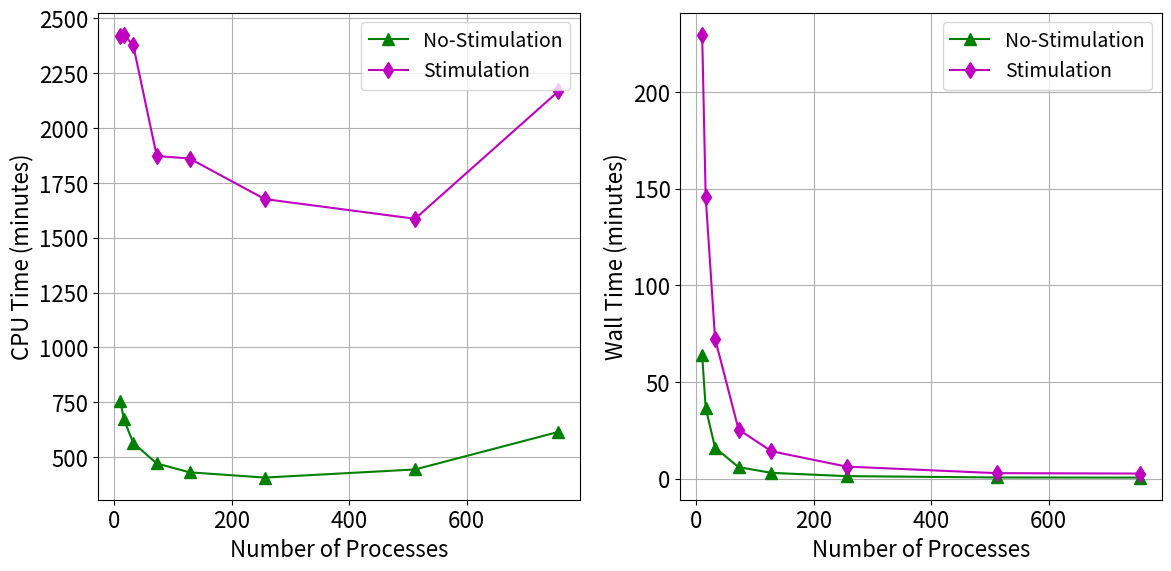

This chart was generated by the following Python code: (Note: this script raises an exception after producing the figure.)
import matplotlib.pyplot as plt
plt.rcParams.update({
    'font.size': 16,
    'axes.titlesize': 18,
    'axes.labelsize': 18,
    'xtick.labelsize': 16,
    'ytick.labelsize': 16,
    'legend.fontsize': 16,
    'figure.titlesize': 18,
})

'''
Fig. Results for benchmark experiments performed for a 1,000ms simulation at 0.025ms resolution for a neural circuit with 1,000 neurons. 
The CPU time (left) and wall time (right) for experiments for different number of processes are presented.  
'''


def convert_to_minutes(time_str):
    hours, minutes, seconds = map(int, time_str.split(':'))  # Split the string by colon to get hours, minutes, and seconds
    total_minutes = hours * 60 + minutes + seconds / 60  # Convert hours and seconds to minutes and sum them up
    return total_minutes


no_stim = ["12:36:03", "11:12:26", "9:25:00","7:51:27","7:11:10","6:47:11","7:24:11", "10:15:09"]
stim = ["40:19:51","40:25:13", "39:36:43", "31:12:41","31:01:02","27:56:11","26:26:30","36:07:00"]
CPUtimes1 = [convert_to_minutes(x) for x in no_stim]  # no stim
CPUtimes2 = [convert_to_minutes(x) for x in stim] # stim

Np = [10, 16, 32, 72, 128, 256, 512, 756]  # Number of processes
walltimes1 = [63.95, 36.66, 15.99, 5.97, 3, 1.309,0.616, 0.561]  # Wall times for system 1 - No Stim
walltimes2 = [229.6, 145.8, 72.4, 25.42, 14.17, 6.251, 2.842, 2.636]  # Wall times for system 2 - with stim

# Create a figure with two subplots
fig, (ax1, ax2) = plt.subplots(1, 2, figsize=(12, 6))

# Define font sizes and bold formatting
title_font = {'size': 18} #, 'weight': 'bold'
label_font = {'size': 16} #, 'weight': 'bold'
legend_font = {'size': 14}
tick_font = 14

# Plot the CPU times on the first subplot
ax1.plot(Np, CPUtimes1, marker='^', label='No-Stimulation', color='g', markersize=8)
ax1.plot(Np, CPUtimes2, marker='d', label='Stimulation', color='m', markersize=8)
# ax1.set_title('CPU Times vs Number of Processes', **title_font)
ax1.set_xlabel('Number of Processes', **label_font)
ax1.set_ylabel('CPU Time (minutes)', **label_font)
ax1.legend(fontsize=legend_font['size'])
ax1.grid(True)
# ax1.tick_params(axis='both', which='major', labelsize=tick_font)

# Set x-axis to logarithmic scale
# ax1.set_xscale('log')
# ax2.set_xscale('log')
# ax1.set_yscale('log')
# ax2.set_yscale('log')

# Plot the Wall times on the second subplot
ax2.plot(Np, walltimes1, marker='^', label='No-Stimulation', color='g', markersize=8)
ax2.plot(Np, walltimes2, marker='d', label='Stimulation', color='m', markersize=8)
# ax2.set_title('Wall Times vs Number of Processes', **title_font)
ax2.set_xlabel('Number of Processes', **label_font)
ax2.set_ylabel('Wall Time (minutes)', **label_font)
ax2.legend(fontsize=legend_font['size'])
ax2.grid(True)

# Adjust layout and display the plot
plt.tight_layout()
fig.savefig('fig/Fig1.png', dpi=300, bbox_inches='tight', pad_inches=0.02, facecolor='auto', transparent=False)
plt.show()
